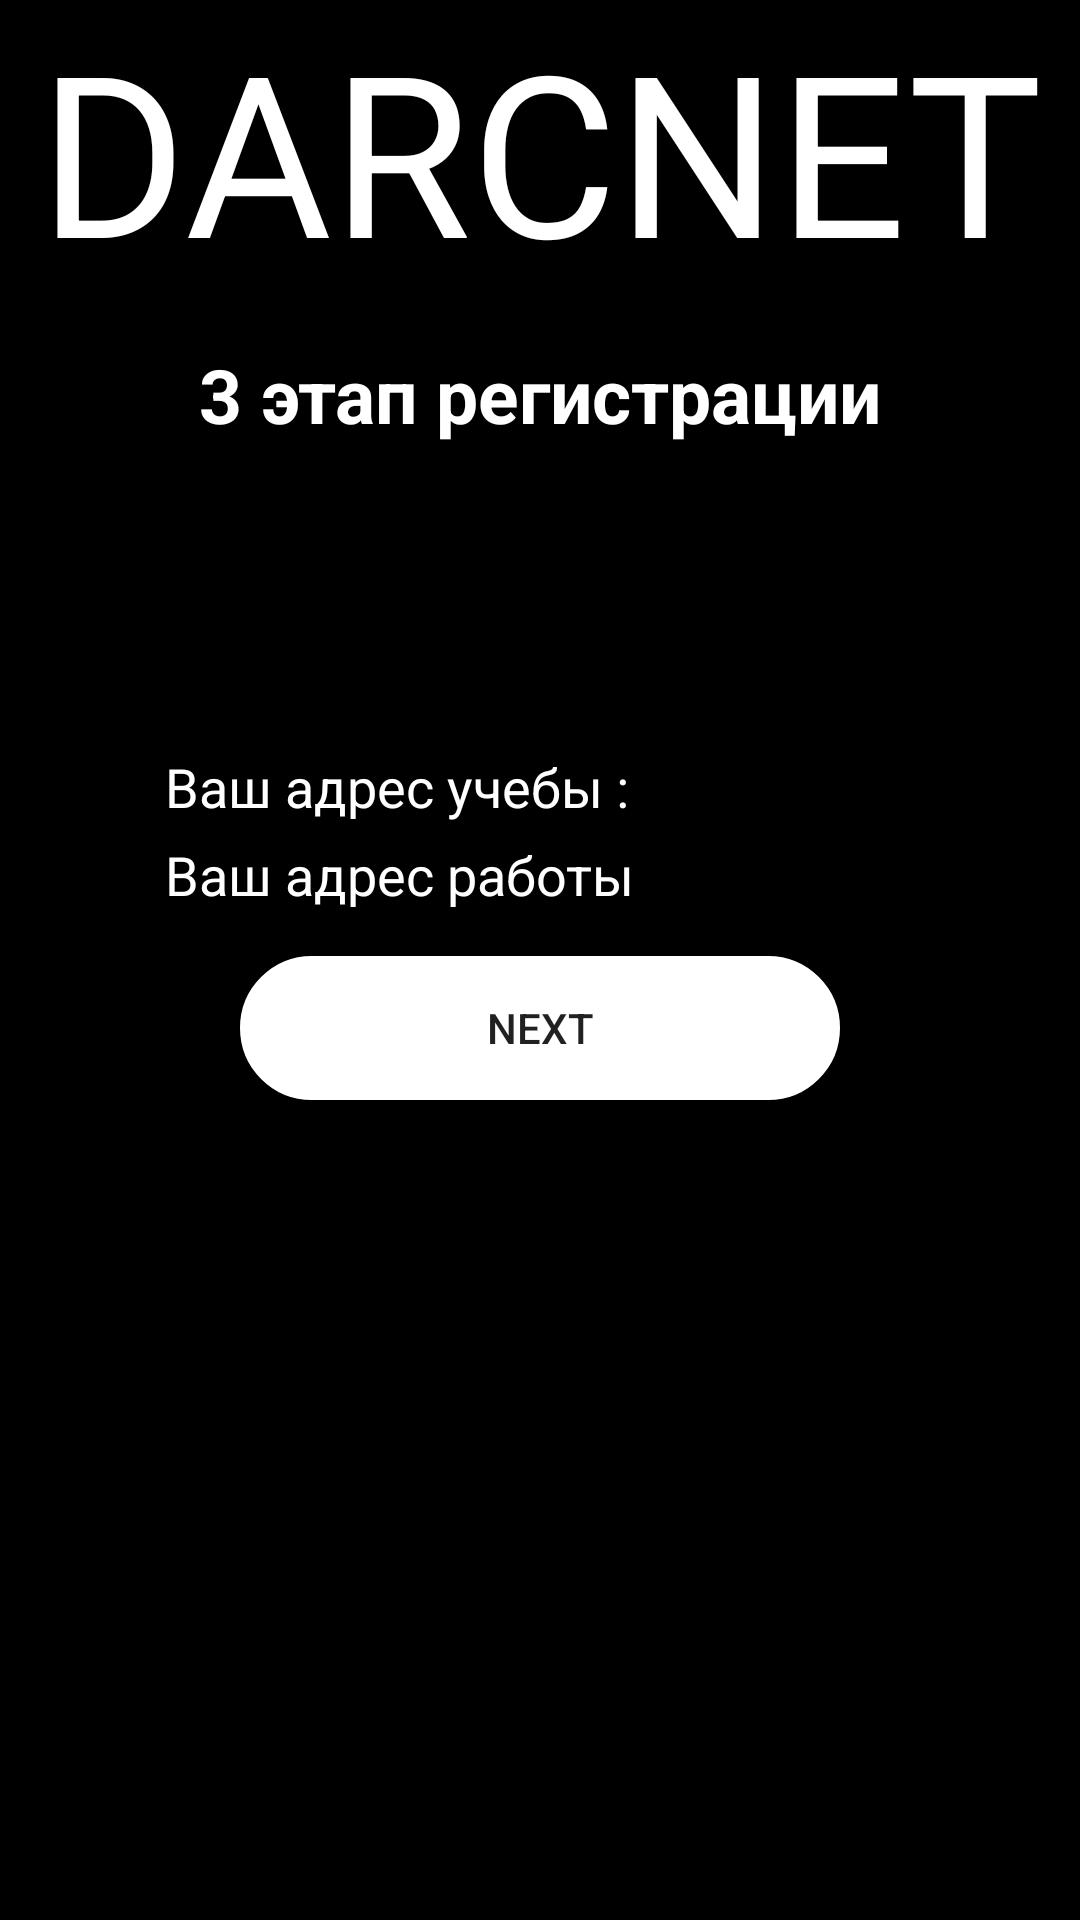

Here is an Android app screen rendered from its layout file. Give the layout XML and the strings, colors and styles it references.
<!-- AndroidManifest.xml: application theme Theme.HomeWorkthree_two -->
<!-- res/layout/fragment_three.xml -->
<?xml version="1.0" encoding="utf-8"?>
<androidx.constraintlayout.widget.ConstraintLayout xmlns:android="http://schemas.android.com/apk/res/android"
    xmlns:tools="http://schemas.android.com/tools"
    android:layout_width="match_parent"
    android:layout_height="match_parent"
    xmlns:app="http://schemas.android.com/apk/res-auto"
    tools:context=".ThreeFragment"
    android:background="@color/black"
    >

    <TextView
        android:id="@+id/TextDarcnet"
        android:layout_width="wrap_content"
        android:layout_height="wrap_content"
        app:layout_constraintTop_toTopOf="parent"
        app:layout_constraintStart_toStartOf="parent"
        app:layout_constraintEnd_toEndOf="parent"
        android:text="DARCNET"
        android:textColor="@color/white"
        android:textSize="75sp"
        />


    <TextView
        android:layout_width="wrap_content"
        android:layout_height="wrap_content"
        app:layout_constraintTop_toBottomOf="@id/TextDarcnet"
        app:layout_constraintStart_toStartOf="parent"
        app:layout_constraintEnd_toEndOf="parent"
        android:textColor="@color/white"
        android:text="3 этап регистрации"
        android:textStyle="bold"
        android:textSize="25sp"
        android:layout_marginTop="15dp"
        />
    <EditText
        android:textColor="@color/white"
        android:id="@+id/EditPlaceOfStudy"
        android:background="@color/black"
        android:layout_width="250dp"
        android:layout_height="wrap_content"
        app:layout_constraintEnd_toEndOf="parent"
        app:layout_constraintStart_toStartOf="parent"
        app:layout_constraintTop_toTopOf="parent"
        android:layout_marginTop="250dp"
        android:hint="@string/PlacePfStudy"
        android:textColorHint="@color/white"
        />

    <EditText
        android:textColor="@color/white"
        android:layout_marginTop="5dp"
        android:id="@+id/EditWork"
        android:background="@color/black"
        android:layout_width="250dp"
        android:layout_height="wrap_content"
        app:layout_constraintEnd_toEndOf="parent"
        app:layout_constraintStart_toStartOf="parent"
        app:layout_constraintTop_toBottomOf="@id/EditPlaceOfStudy"
        android:hint="@string/work"
        android:textColorHint="@color/white"
        />

    <androidx.appcompat.widget.AppCompatButton
        android:layout_marginTop="15dp"
        android:id="@+id/ThreeButton"
        android:text="NEXT"
        android:background="@drawable/style"
        android:layout_width="200dp"
        android:layout_height="wrap_content"
        app:layout_constraintStart_toStartOf="parent"
        app:layout_constraintEnd_toEndOf="parent"
        app:layout_constraintTop_toBottomOf="@id/EditWork"
        />


</androidx.constraintlayout.widget.ConstraintLayout>
<!-- resources referenced by this layout -->
<resources>
  <!-- drawable style (drawable) -->
  <?xml version="1.0" encoding="utf-8"?>
  <shape xmlns:android="http://schemas.android.com/apk/res/android">
      <solid android:color="@color/white"/>
      <corners android:radius="40dp"/>
      <stroke android:color="@color/white" android:width="4dp"/>
  </shape>
  <string name="PlacePfStudy">Bаш aдрес учебы :</string>
  <string name="work">Ваш адрес работы</string>
  <style name="Theme.HomeWorkthree_two" parent="Theme.MaterialComponents.DayNight.DarkActionBar">
          
          <item name="colorPrimary">@color/purple_500</item>
          <item name="colorPrimaryVariant">@color/purple_700</item>
          <item name="colorOnPrimary">@color/white</item>
          
          <item name="colorSecondary">@color/teal_200</item>
          <item name="colorSecondaryVariant">@color/teal_700</item>
          <item name="colorOnSecondary">@color/black</item>
          
          <item name="android:statusBarColor">?attr/colorPrimaryVariant</item>
          
      </style>
  <!-- not gathered from this repository: default colours our renderer supplied (Android Studio template values) -->
  <color name="purple_500">#FF6200EE</color>
  <color name="purple_700">#FF3700B3</color>
  <color name="teal_200">#FF03DAC5</color>
  <color name="teal_700">#FF018786</color>
  <color name="black">#FF000000</color>
  <color name="white">#FFFFFFFF</color>
</resources>
